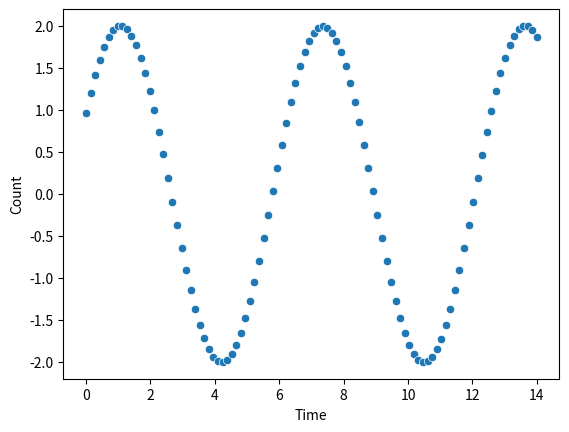

The matplotlib source for this figure:
import numpy as np
import seaborn as sns
import matplotlib.pyplot as plt

viz_dict = {
    'grid.linewidth': 4,
    'grid.color': 'red'
}
sns.set_context(rc=viz_dict)

fig, ax = plt.subplots(1, 1)
x = np.linspace(0, 14, 100)
sns.scatterplot(x=x, y=np.sin(x + .5) * 2)
ax.set_xlabel("Time")
ax.set_ylabel("Count")
plt.show()
